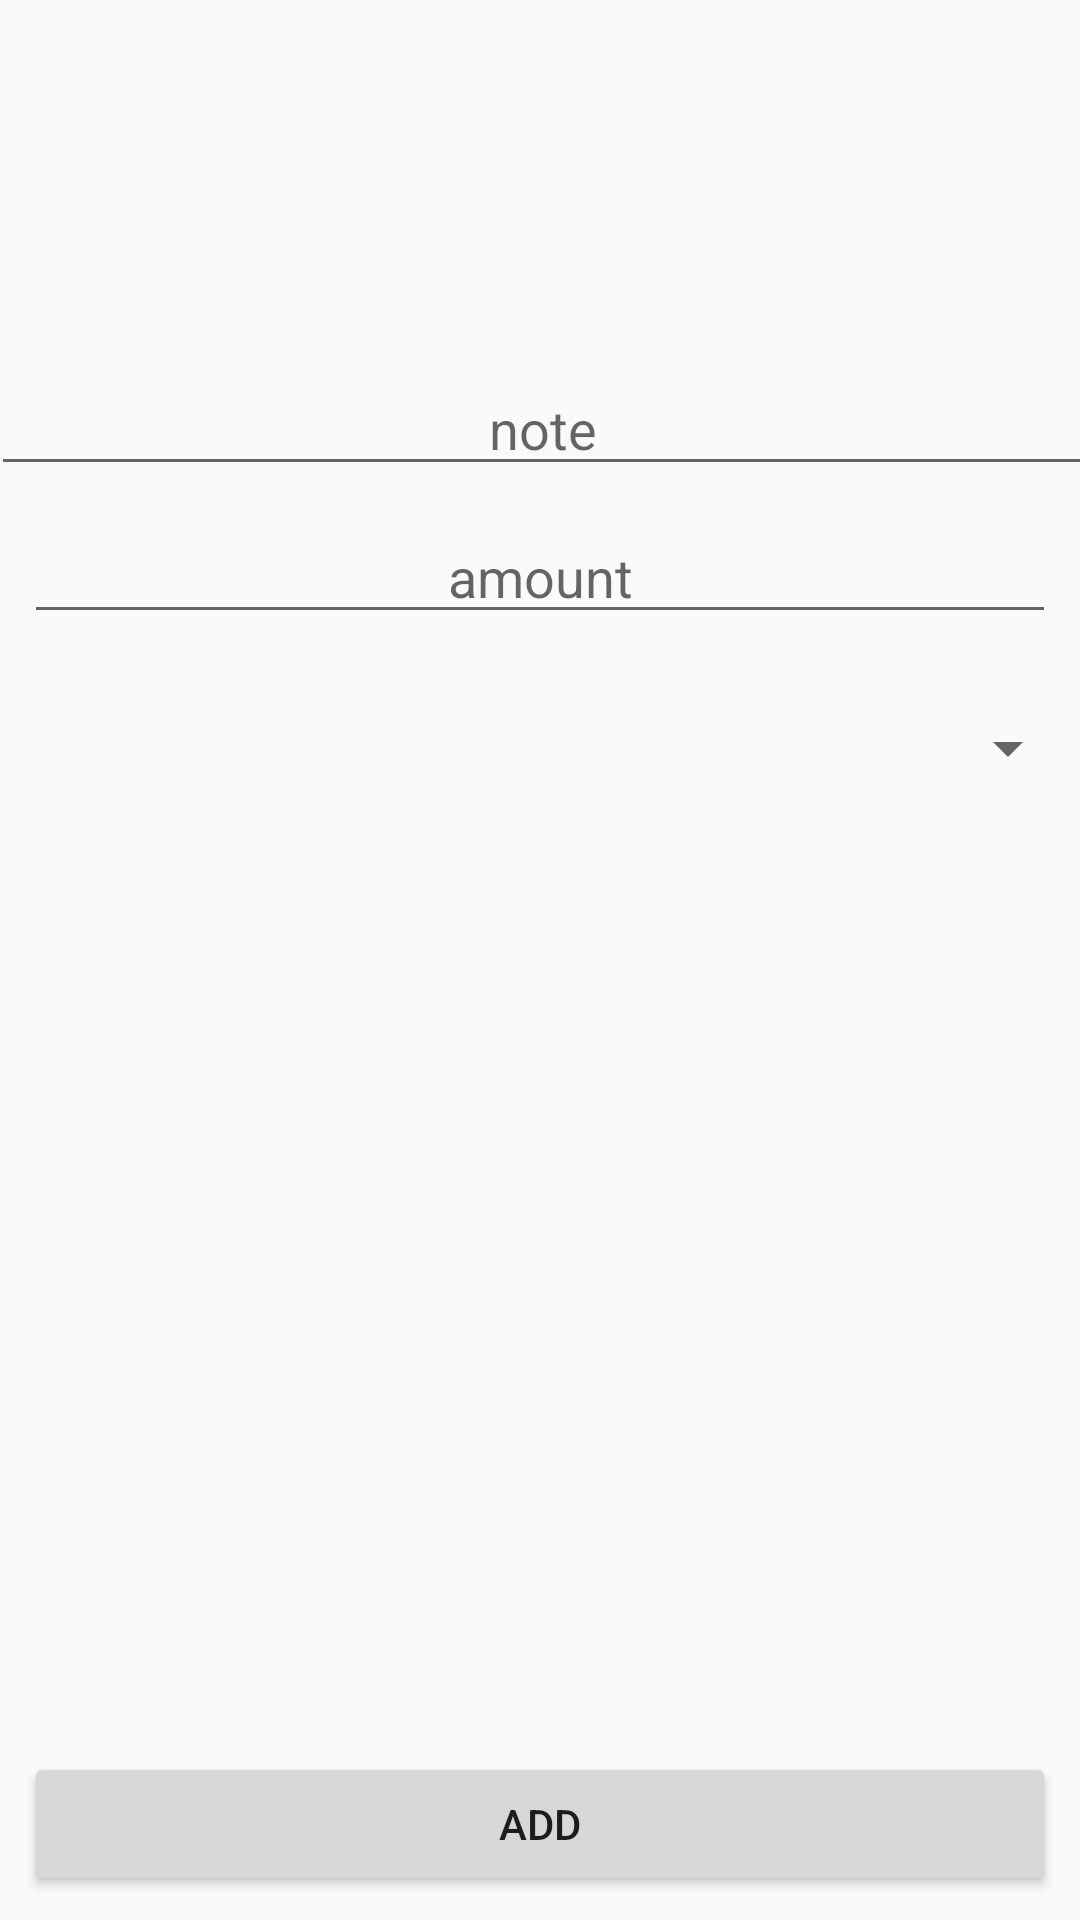

Android layout source for this screen:
<!-- AndroidManifest.xml: application theme AppTheme -->
<!-- res/layout/activity_income.xml -->
<?xml version="1.0" encoding="utf-8"?>
<androidx.constraintlayout.widget.ConstraintLayout xmlns:android="http://schemas.android.com/apk/res/android"
    xmlns:app="http://schemas.android.com/apk/res-auto"
    xmlns:tools="http://schemas.android.com/tools"
    android:layout_width="match_parent"
    android:layout_height="match_parent"
    android:layout_gravity="center">

    <EditText
        android:id="@+id/income_note"
        android:layout_width="368dp"
        android:layout_height="wrap_content"
        android:layout_marginLeft="8dp"
        android:layout_marginTop="8dp"
        android:layout_marginRight="8dp"
        android:ems="10"
        android:gravity="center"
        android:hint="@string/expenditure_note"
        android:inputType="text"
        app:layout_constraintBottom_toBottomOf="parent"
        app:layout_constraintHorizontal_bias="0.481"
        app:layout_constraintLeft_toLeftOf="parent"
        app:layout_constraintRight_toRightOf="parent"
        app:layout_constraintTop_toTopOf="parent"
        app:layout_constraintVertical_bias="0.191" />

    <EditText
        android:id="@+id/income_amount"
        android:layout_width="match_parent"
        android:layout_height="wrap_content"
        android:layout_marginEnd="8dp"
        android:layout_marginLeft="8dp"
        android:hint="@string/expenditure_amount"
        android:layout_marginRight="8dp"
        android:layout_marginStart="8dp"
        android:layout_marginTop="8dp"
        android:ems="10"
        android:inputType="numberDecimal"
        app:layout_constraintEnd_toEndOf="parent"
        app:layout_constraintStart_toStartOf="parent"
        app:layout_constraintTop_toBottomOf="@+id/income_note"
        android:gravity="center"/>

    <Button
        android:id="@+id/income_send"
        android:layout_width="0dp"
        android:layout_height="wrap_content"
        android:layout_marginStart="8dp"
        android:layout_marginEnd="8dp"
        android:layout_marginBottom="8dp"
        android:gravity="center"
        android:text="@string/add"
        app:layout_constraintBottom_toBottomOf="parent"
        app:layout_constraintEnd_toEndOf="parent"
        app:layout_constraintHorizontal_bias="0.0"
        app:layout_constraintStart_toStartOf="parent"
        app:layout_constraintTop_toBottomOf="@+id/tag_spinner"
        app:layout_constraintVertical_bias="0.112" />

    <Spinner
        android:id="@+id/tag_income_spinner"
        android:layout_width="match_parent"
        android:layout_height="wrap_content"
        android:layout_marginTop="26dp"
        app:layout_constraintTop_toBottomOf="@+id/income_amount"
        tools:layout_editor_absoluteX="0dp" />

</androidx.constraintlayout.widget.ConstraintLayout>
<!-- resources referenced by this layout -->
<resources>
  <string name="add">add</string>
  <string name="expenditure_amount">amount</string>
  <string name="expenditure_note">note</string>
  <style name="AppTheme" parent="Theme.AppCompat.Light.DarkActionBar">
          
          <item name="colorPrimary">@color/colorPrimary</item>
          <item name="colorPrimaryDark">@color/colorPrimaryDark</item>
          <item name="colorAccent">@color/colorAccent</item>
      </style>
  <color name="colorPrimary">#008577</color>
  <color name="colorPrimaryDark">#00574B</color>
  <color name="colorAccent">#D81B60</color>
</resources>
